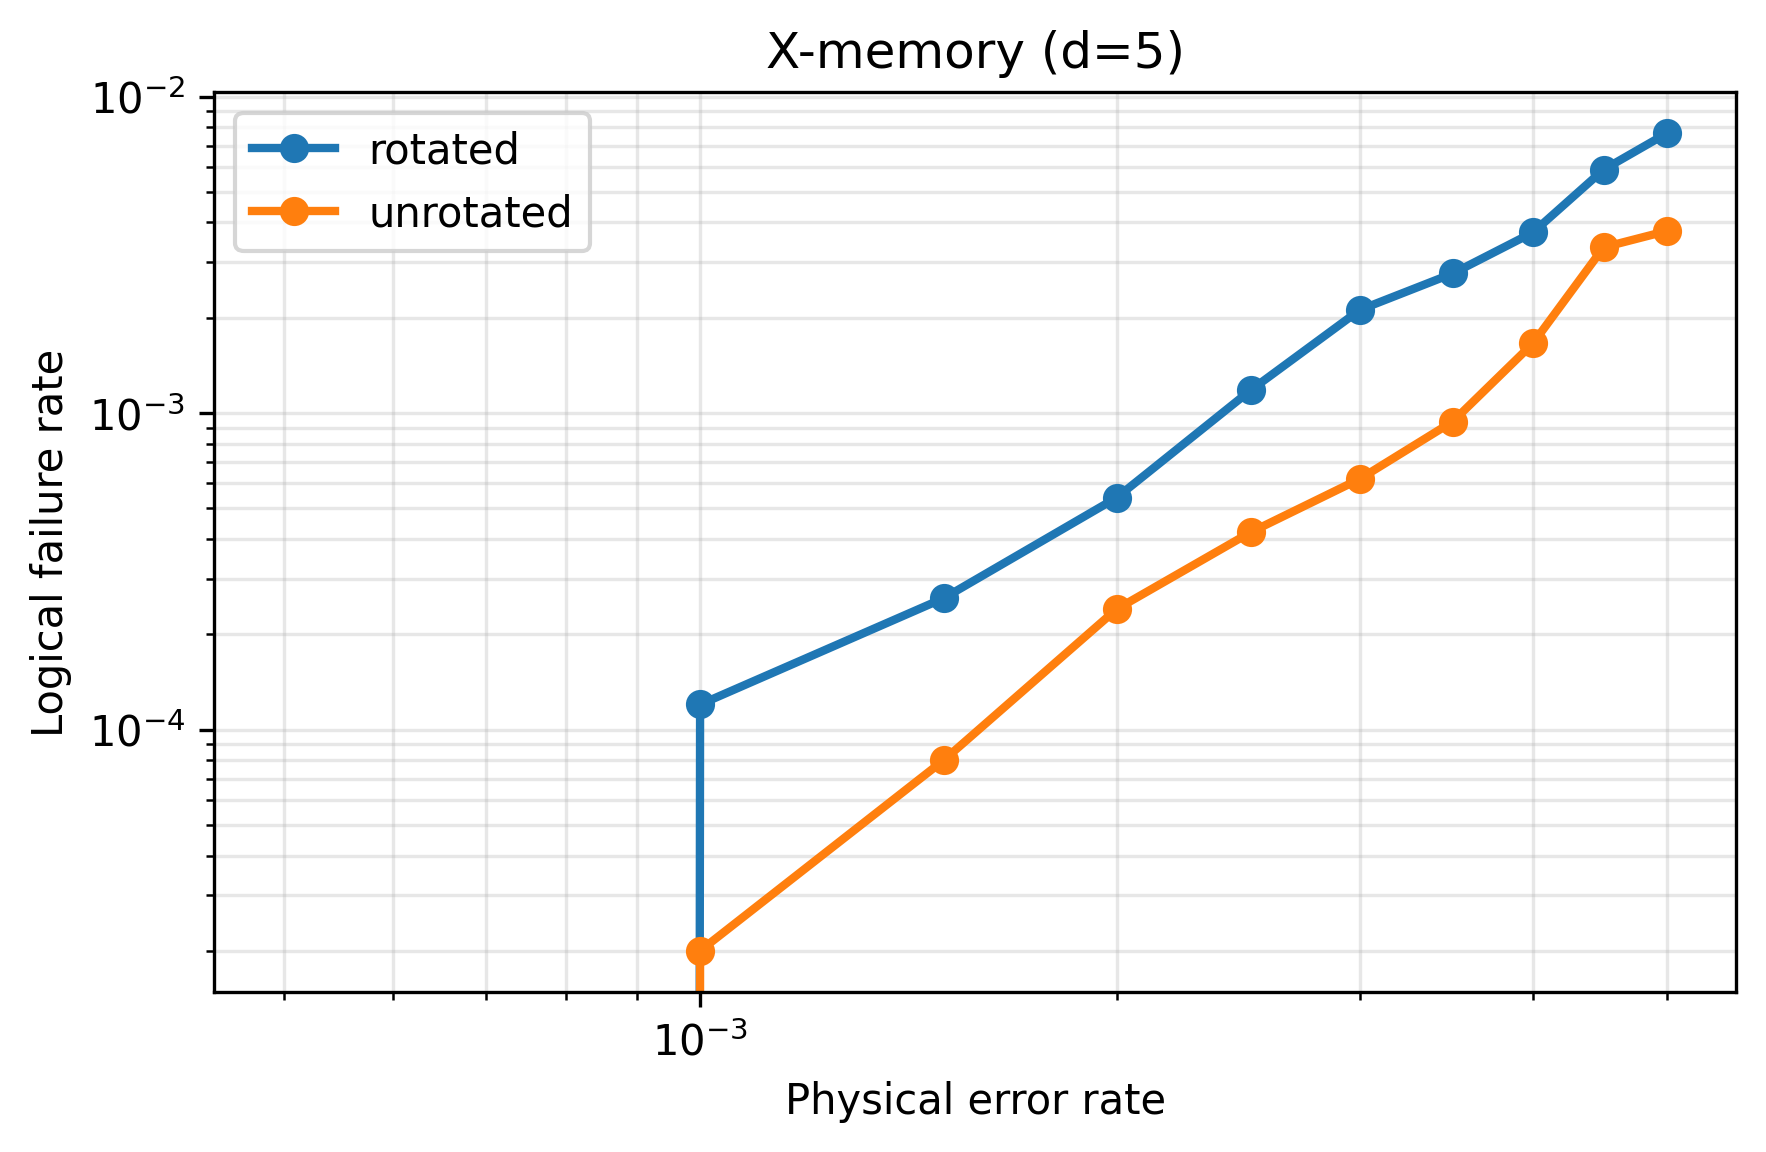

The data file committed next to this chart (first rows):
lattice, distance, physical_error_rate, logical_error_rate
rotated, 5, 0.0005, 0.0
rotated, 5, 0.001, 0.00012
rotated, 5, 0.0015, 0.00026
rotated, 5, 0.002, 0.00054
rotated, 5, 0.0025, 0.00118
rotated, 5, 0.003, 0.00212
rotated, 5, 0.0035, 0.00276
rotated, 5, 0.004, 0.00372
rotated, 5, 0.0045, 0.00588
rotated, 5, 0.005, 0.00766
unrotated, 5, 0.0005, 0.0
unrotated, 5, 0.001, 2e-05
unrotated, 5, 0.0015, 8e-05
unrotated, 5, 0.002, 0.00024
unrotated, 5, 0.0025, 0.00042
unrotated, 5, 0.003, 0.00062
unrotated, 5, 0.0035, 0.00094
unrotated, 5, 0.004, 0.00166
unrotated, 5, 0.0045, 0.00334
unrotated, 5, 0.005, 0.00376
